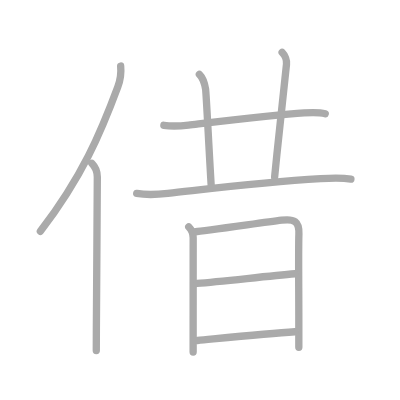
t = 0.00 s
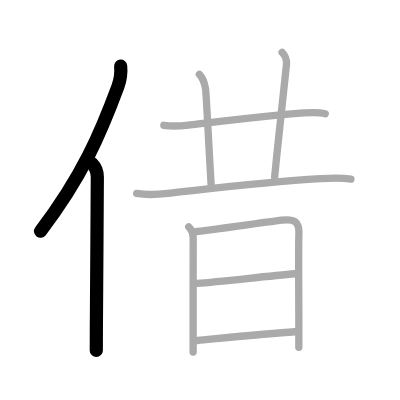
t = 2.00 s
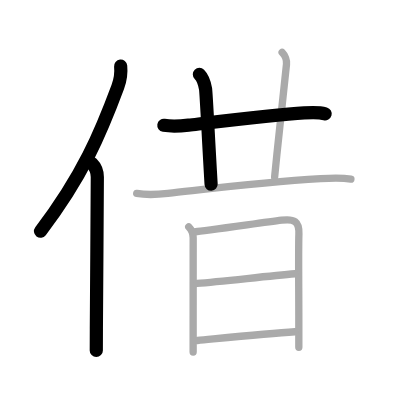
t = 4.00 s
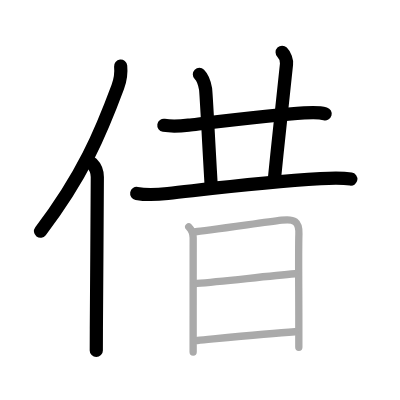
t = 6.00 s
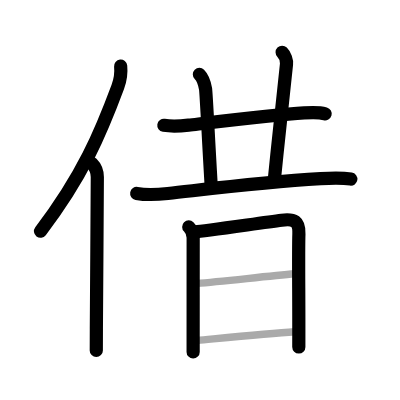
t = 8.00 s
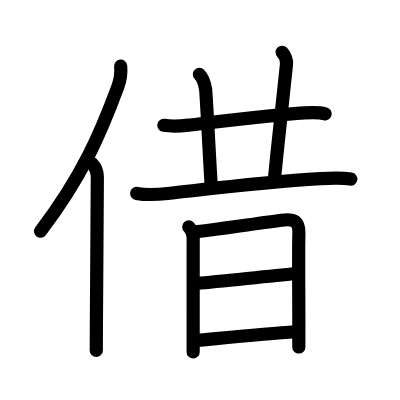
t = 10.00 s

The animated SVG that drew these frames (rendered in a browser with its animation timeline set to each time). Animation: 10 SMIL elements (animate=10); one cycle of 10.00 s.

<?xml version="1.0" standalone="no"?>
<!DOCTYPE svg PUBLIC "-//W3C//DTD SVG 1.1//EN"   "http://www.w3.org/Graphics/SVG/1.1/DTD/svg11.dtd">
<svg width="400px" height="400px"  version="1.1" xmlns="http://www.w3.org/2000/svg">
  <defs>
    <marker id="Triangle" viewBox="0 0 10 10" refX="0" refY="5" markerUnits="strokeWidth" markerWidth="3" style="stroke-opacity:0%;fill:#aaaaaa;" markerHeight="2" orient="auto">
      <path d="M 0 0 L 10 5 L 0 10 z" />
    </marker>
    
    <marker id="Arrow" viewBox="0 0 10 10" refX="5" refY="5" markerUnits="strokeWidth" markerWidth="1.8" style="stroke-opacity:0%;fill:#770000;" markerHeight="2" orient="auto">
      <path d="M 0 4 L 6 4 L 4 1 L 10 5 L 4 9 L 6 6 L 0 6 z" />
        <circle cx="5" cy="5" r="5" />
      </marker>
    
    <marker id="TriangleRed" viewBox="0 0 10 10" refX="0" refY="5" markerUnits="strokeWidth" markerWidth="3" style="stroke-opacity:0%;fill:#CC0000;" markerHeight="2" orient="auto">
      <path d="M 0 0 L 10 5 L 0 10 z" />
    </marker>
    
    <marker id="ArrowRed" viewBox="0 0 10 10" refX="5" refY="5" markerUnits="strokeWidth" markerWidth="1.8" style="stroke-opacity:0%;fill:#CC0000;" markerHeight="2" orient="auto">
      <path d="M 0 4 L 6 4 L 4 1 L 10 5 L 4 9 L 6 6 L 0 6 z" />
        <circle cx="5" cy="5" r="5" />
      </marker>
    
  </defs>
  
  <path style="fill:#ffffff; fill-opacity:100%; fill-rule:evenodd; stroke-width:0;" d="M 0 0 L 400px 0 L 400px 400px L 0 400px L 0 0" />

  <g transform="scale(3.6697247706422 3.6697247706422)">
<path style="fill:none; fill-opacity:0%; fill-rule:evenodd; stroke:#aaaaaa; stroke-opacity:100%; stroke-width: 1.5pt; stroke-linejoin:round; stroke-linecap:round;" d="M32.88 18c0.23 2.28-0.06 3.73-0.79 5.69C27.46 36.16 22.5 48 11 63.04"></path>
<path style="fill:none; fill-opacity:0%; fill-rule:evenodd; stroke:#aaaaaa; stroke-opacity:100%; stroke-width: 1.5pt; stroke-linejoin:round; stroke-linecap:round;" d="M25.03 44.5c0.86 0.86 1.5 2.33 1.49 3.75c-0.04 10.52-0.2 30.15-0.26 41.25c-0.01 2.48-0.02 4.54-0.02 6"></path>
<path style="fill:none; fill-opacity:0%; fill-rule:evenodd; stroke:#aaaaaa; stroke-opacity:100%; stroke-width: 1.5pt; stroke-linejoin:round; stroke-linecap:round;" d="M44.65 34.14c2.22 0.36 4.67 0.19 6.73-0.05c7.78-0.9 24.06-2.84 31.49-3.32c1.85-0.12 3.95-0.26 5.76 0.25"></path>
<path style="fill:none; fill-opacity:0%; fill-rule:evenodd; stroke:#aaaaaa; stroke-opacity:100%; stroke-width: 1.5pt; stroke-linejoin:round; stroke-linecap:round;" d="M54.33 20.25c0.96 0.96 1.42 2.38 1.69 4c0.17 1 0.85 15 1.51 26"></path>
<path style="fill:none; fill-opacity:0%; fill-rule:evenodd; stroke:#aaaaaa; stroke-opacity:100%; stroke-width: 1.5pt; stroke-linejoin:round; stroke-linecap:round;" d="M76.88 14.25c0.81 0.81 1.31 2.24 1.19 3.25c-0.33 2.75-1.95 17.88-3.24 30.75"></path>
<path style="fill:none; fill-opacity:0%; fill-rule:evenodd; stroke:#aaaaaa; stroke-opacity:100%; stroke-width: 1.5pt; stroke-linejoin:round; stroke-linecap:round;" d="M37.25 52.7c3 0.55 5.72 0.32 8.48 0.02c13.17-1.46 25.84-3.07 41.65-4.03c2.83-0.17 5.49-0.31 8.24 0.11"></path>
<path style="fill:none; fill-opacity:0%; fill-rule:evenodd; stroke:#aaaaaa; stroke-opacity:100%; stroke-width: 1.5pt; stroke-linejoin:round; stroke-linecap:round;" d="M51.43 61.83c0.75 0.75 1.21 1.89 1.21 2.95c0 0.82-0.01 18.86-0.01 27.1c0 2.36 0 3.92 0 4.04"></path>
<path style="fill:none; fill-opacity:0%; fill-rule:evenodd; stroke:#aaaaaa; stroke-opacity:100%; stroke-width: 1.5pt; stroke-linejoin:round; stroke-linecap:round;" d="M53.29 63.16c1.86-0.11 17.41-2.36 23.46-3.15c3.42-0.44 4.82 0.25 4.7 3.74c-0.16 4.48 0 16.22-0.02 25.75c0 1.82-0.01 3.55 0 5.14"></path>
<path style="fill:none; fill-opacity:0%; fill-rule:evenodd; stroke:#aaaaaa; stroke-opacity:100%; stroke-width: 1.5pt; stroke-linejoin:round; stroke-linecap:round;" d="M53.68 77.24c7.2-0.62 19.32-1.99 26.71-2.64"></path>
<path style="fill:none; fill-opacity:0%; fill-rule:evenodd; stroke:#aaaaaa; stroke-opacity:100%; stroke-width: 1.5pt; stroke-linejoin:round; stroke-linecap:round;" d="M53.79 92.78c6.05-0.57 19.04-1.89 26.58-2.37"></path>

<path style="fill:none; fill-opacity:0%; fill-rule:evenodd; stroke:#000000; stroke-opacity:100%; stroke-width: 2.7pt; stroke-linejoin:round; stroke-linecap:round;" d="M32.88 18c0.23 2.28-0.06 3.73-0.79 5.69C27.46 36.16 22.5 48 11 63.04" pathLength="100" stroke-dashoffset="100" stroke-dasharray="100 105"><animate id="dashAnim1" attributeName="stroke-dashoffset" from="100" to="0" dur="1s" calcMode="linear" fill="freeze"/></path>
<path style="fill:none; fill-opacity:0%; fill-rule:evenodd; stroke:#000000; stroke-opacity:100%; stroke-width: 2.7pt; stroke-linejoin:round; stroke-linecap:round;" d="M25.03 44.5c0.86 0.86 1.5 2.33 1.49 3.75c-0.04 10.52-0.2 30.15-0.26 41.25c-0.01 2.48-0.02 4.54-0.02 6" pathLength="100" stroke-dashoffset="100" stroke-dasharray="100 105"><animate id="dashAnim2" attributeName="stroke-dashoffset" from="100" to="0" dur="1s" calcMode="linear" begin="dashAnim1.end" fill="freeze"/></path>
<path style="fill:none; fill-opacity:0%; fill-rule:evenodd; stroke:#000000; stroke-opacity:100%; stroke-width: 2.7pt; stroke-linejoin:round; stroke-linecap:round;" d="M44.65 34.14c2.22 0.36 4.67 0.19 6.73-0.05c7.78-0.9 24.06-2.84 31.49-3.32c1.85-0.12 3.95-0.26 5.76 0.25" pathLength="100" stroke-dashoffset="100" stroke-dasharray="100 105"><animate id="dashAnim3" attributeName="stroke-dashoffset" from="100" to="0" dur="1s" calcMode="linear" begin="dashAnim2.end" fill="freeze"/></path>
<path style="fill:none; fill-opacity:0%; fill-rule:evenodd; stroke:#000000; stroke-opacity:100%; stroke-width: 2.7pt; stroke-linejoin:round; stroke-linecap:round;" d="M54.33 20.25c0.96 0.96 1.42 2.38 1.69 4c0.17 1 0.85 15 1.51 26" pathLength="100" stroke-dashoffset="100" stroke-dasharray="100 105"><animate id="dashAnim4" attributeName="stroke-dashoffset" from="100" to="0" dur="1s" calcMode="linear" begin="dashAnim3.end" fill="freeze"/></path>
<path style="fill:none; fill-opacity:0%; fill-rule:evenodd; stroke:#000000; stroke-opacity:100%; stroke-width: 2.7pt; stroke-linejoin:round; stroke-linecap:round;" d="M76.88 14.25c0.81 0.81 1.31 2.24 1.19 3.25c-0.33 2.75-1.95 17.88-3.24 30.75" pathLength="100" stroke-dashoffset="100" stroke-dasharray="100 105"><animate id="dashAnim5" attributeName="stroke-dashoffset" from="100" to="0" dur="1s" calcMode="linear" begin="dashAnim4.end" fill="freeze"/></path>
<path style="fill:none; fill-opacity:0%; fill-rule:evenodd; stroke:#000000; stroke-opacity:100%; stroke-width: 2.7pt; stroke-linejoin:round; stroke-linecap:round;" d="M37.25 52.7c3 0.55 5.72 0.32 8.48 0.02c13.17-1.46 25.84-3.07 41.65-4.03c2.83-0.17 5.49-0.31 8.24 0.11" pathLength="100" stroke-dashoffset="100" stroke-dasharray="100 105"><animate id="dashAnim6" attributeName="stroke-dashoffset" from="100" to="0" dur="1s" calcMode="linear" begin="dashAnim5.end" fill="freeze"/></path>
<path style="fill:none; fill-opacity:0%; fill-rule:evenodd; stroke:#000000; stroke-opacity:100%; stroke-width: 2.7pt; stroke-linejoin:round; stroke-linecap:round;" d="M51.43 61.83c0.75 0.75 1.21 1.89 1.21 2.95c0 0.82-0.01 18.86-0.01 27.1c0 2.36 0 3.92 0 4.04" pathLength="100" stroke-dashoffset="100" stroke-dasharray="100 105"><animate id="dashAnim7" attributeName="stroke-dashoffset" from="100" to="0" dur="1s" calcMode="linear" begin="dashAnim6.end" fill="freeze"/></path>
<path style="fill:none; fill-opacity:0%; fill-rule:evenodd; stroke:#000000; stroke-opacity:100%; stroke-width: 2.7pt; stroke-linejoin:round; stroke-linecap:round;" d="M53.29 63.16c1.86-0.11 17.41-2.36 23.46-3.15c3.42-0.44 4.82 0.25 4.7 3.74c-0.16 4.48 0 16.22-0.02 25.75c0 1.82-0.01 3.55 0 5.14" pathLength="100" stroke-dashoffset="100" stroke-dasharray="100 105"><animate id="dashAnim8" attributeName="stroke-dashoffset" from="100" to="0" dur="1s" calcMode="linear" begin="dashAnim7.end" fill="freeze"/></path>
<path style="fill:none; fill-opacity:0%; fill-rule:evenodd; stroke:#000000; stroke-opacity:100%; stroke-width: 2.7pt; stroke-linejoin:round; stroke-linecap:round;" d="M53.68 77.24c7.2-0.62 19.32-1.99 26.71-2.64" pathLength="100" stroke-dashoffset="100" stroke-dasharray="100 105"><animate id="dashAnim9" attributeName="stroke-dashoffset" from="100" to="0" dur="1s" calcMode="linear" begin="dashAnim8.end" fill="freeze"/></path>
<path style="fill:none; fill-opacity:0%; fill-rule:evenodd; stroke:#000000; stroke-opacity:100%; stroke-width: 2.7pt; stroke-linejoin:round; stroke-linecap:round;" d="M53.79 92.78c6.05-0.57 19.04-1.89 26.58-2.37" pathLength="100" stroke-dashoffset="100" stroke-dasharray="100 105"><animate id="dashAnim10" attributeName="stroke-dashoffset" from="100" to="0" dur="1s" calcMode="linear" begin="dashAnim9.end" fill="freeze"/></path>

</g>

</svg>  
          
